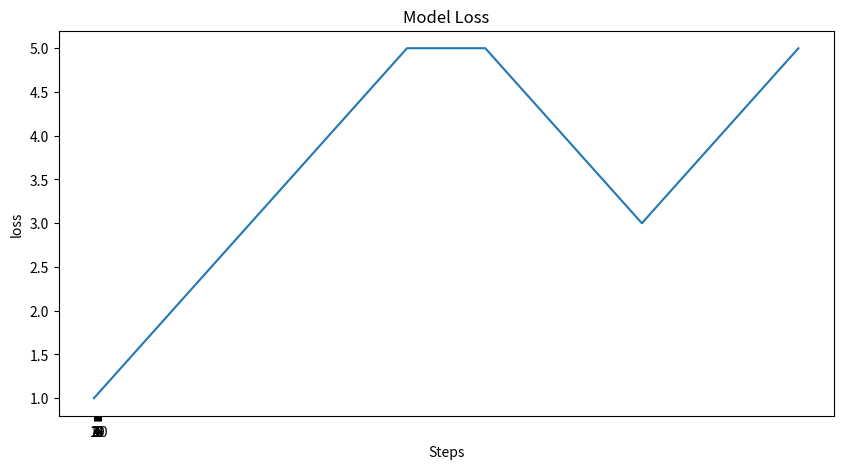

This chart was generated by the following Python code: (Note: this script raises an exception after producing the figure.)
import matplotlib.pyplot as plt
import numpy as np

# [redacted]
# def plot_model_history(model_history):
#     fig, axs = plt.subplots(1,2,figsize=(15,5))
#     # summarize history for accuracy
#     axs[0].plot(range(1,len(model_history.history['acc'])+1),model_history.history['acc'])
#     axs[0].plot(range(1,len(model_history.history['val_acc'])+1),model_history.history['val_acc'])
#     axs[0].set_title('Model Accuracy')
#     axs[0].set_ylabel('Accuracy')
#     axs[0].set_xlabel('Epoch')
#     axs[0].set_xticks(np.arange(1,len(model_history.history['acc'])+1),len(model_history.history['acc'])/10)
#     axs[0].legend(['train', 'val'], loc='best')
#     # summarize history for loss
#     axs[1].plot(range(1,len(model_history.history['loss'])+1),model_history.history['loss'])
#     axs[1].plot(range(1,len(model_history.history['val_loss'])+1),model_history.history['val_loss'])
#     axs[1].set_title('Model Loss')
#     axs[1].set_ylabel('Loss')
#     axs[1].set_xlabel('Epoch')
#     axs[1].set_xticks(np.arange(1,len(model_history.history['loss'])+1),len(model_history.history['loss'])/10)
#     axs[1].legend(['train', 'val'], loc='best')
#     plt.show()

def plot_model_history(model_history, save_path):
	fig, axs = plt.subplots(1,1,figsize=(10,5))
	axs.plot(range(1,len(model_history['train_loss'])*100+1, 100),model_history['train_loss'])
	# axs.plot(range(1,len(model_history['val_loss'])+1),model_history['val_loss'])
	axs.set_title('Model Loss')
	axs.set_ylabel('loss')
	axs.set_xlabel('Steps')
	axs.set_xticks(np.arange(1,len(model_history['train_loss'])+1),len(model_history['train_loss'])/10)
	axs.legend(['train_loss', 'val_loss'], loc='best')
	plt.show()
	# fig.savefig(os.path.join(save_path, 'test.png'))


if __name__ == '__main__':
	history = {}
	history['train_loss'] = [1,2,3,4,5,5,4,3,4,5]
	history['val_loss'] = [3,4,4,5,4,3,4,5,6,6]
	# print(len(history['acc']))
	# print(len(history['val_acc']))
	plot_model_history(history, '.')
